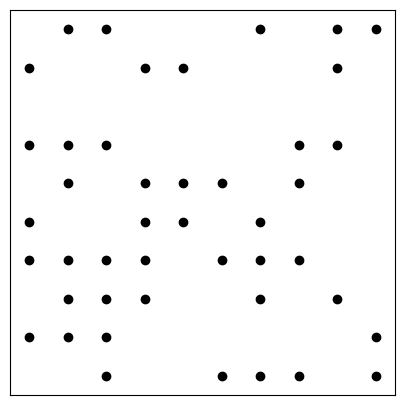

This figure's Python source:
#!/usr/bin/env python
# coding: utf-8

# In[1]:


import numpy as np
import matplotlib.pyplot as plt


# In[36]:


class MemoryNet:
    def __init__(self, size):
        self.size = size
        self.start = np.random.choice([-1,1],size = (size,size))
    def plot(self):
        # Get coordinates where the value is 1
        y, x = np.where(self.start == 1)  # note: y = row, x = column

        plt.figure(figsize=(5, 5))
        plt.scatter(x, self.size - 1 - y, marker='o', color='black')

        ax = plt.gca()
        ax.set_aspect('equal')
        ax.set_xlim(-0.5, self.size - 0.5)
        ax.set_ylim(-0.5, self.size - 0.5)

        # Remove ticks and labels
        ax.set_xticks([])
        ax.set_yticks([])
        ax.set_xticklabels([])
        ax.set_yticklabels([])

        plt.show()


# In[37]:


net = MemoryNet(10)
net.plot()


# In[ ]:




